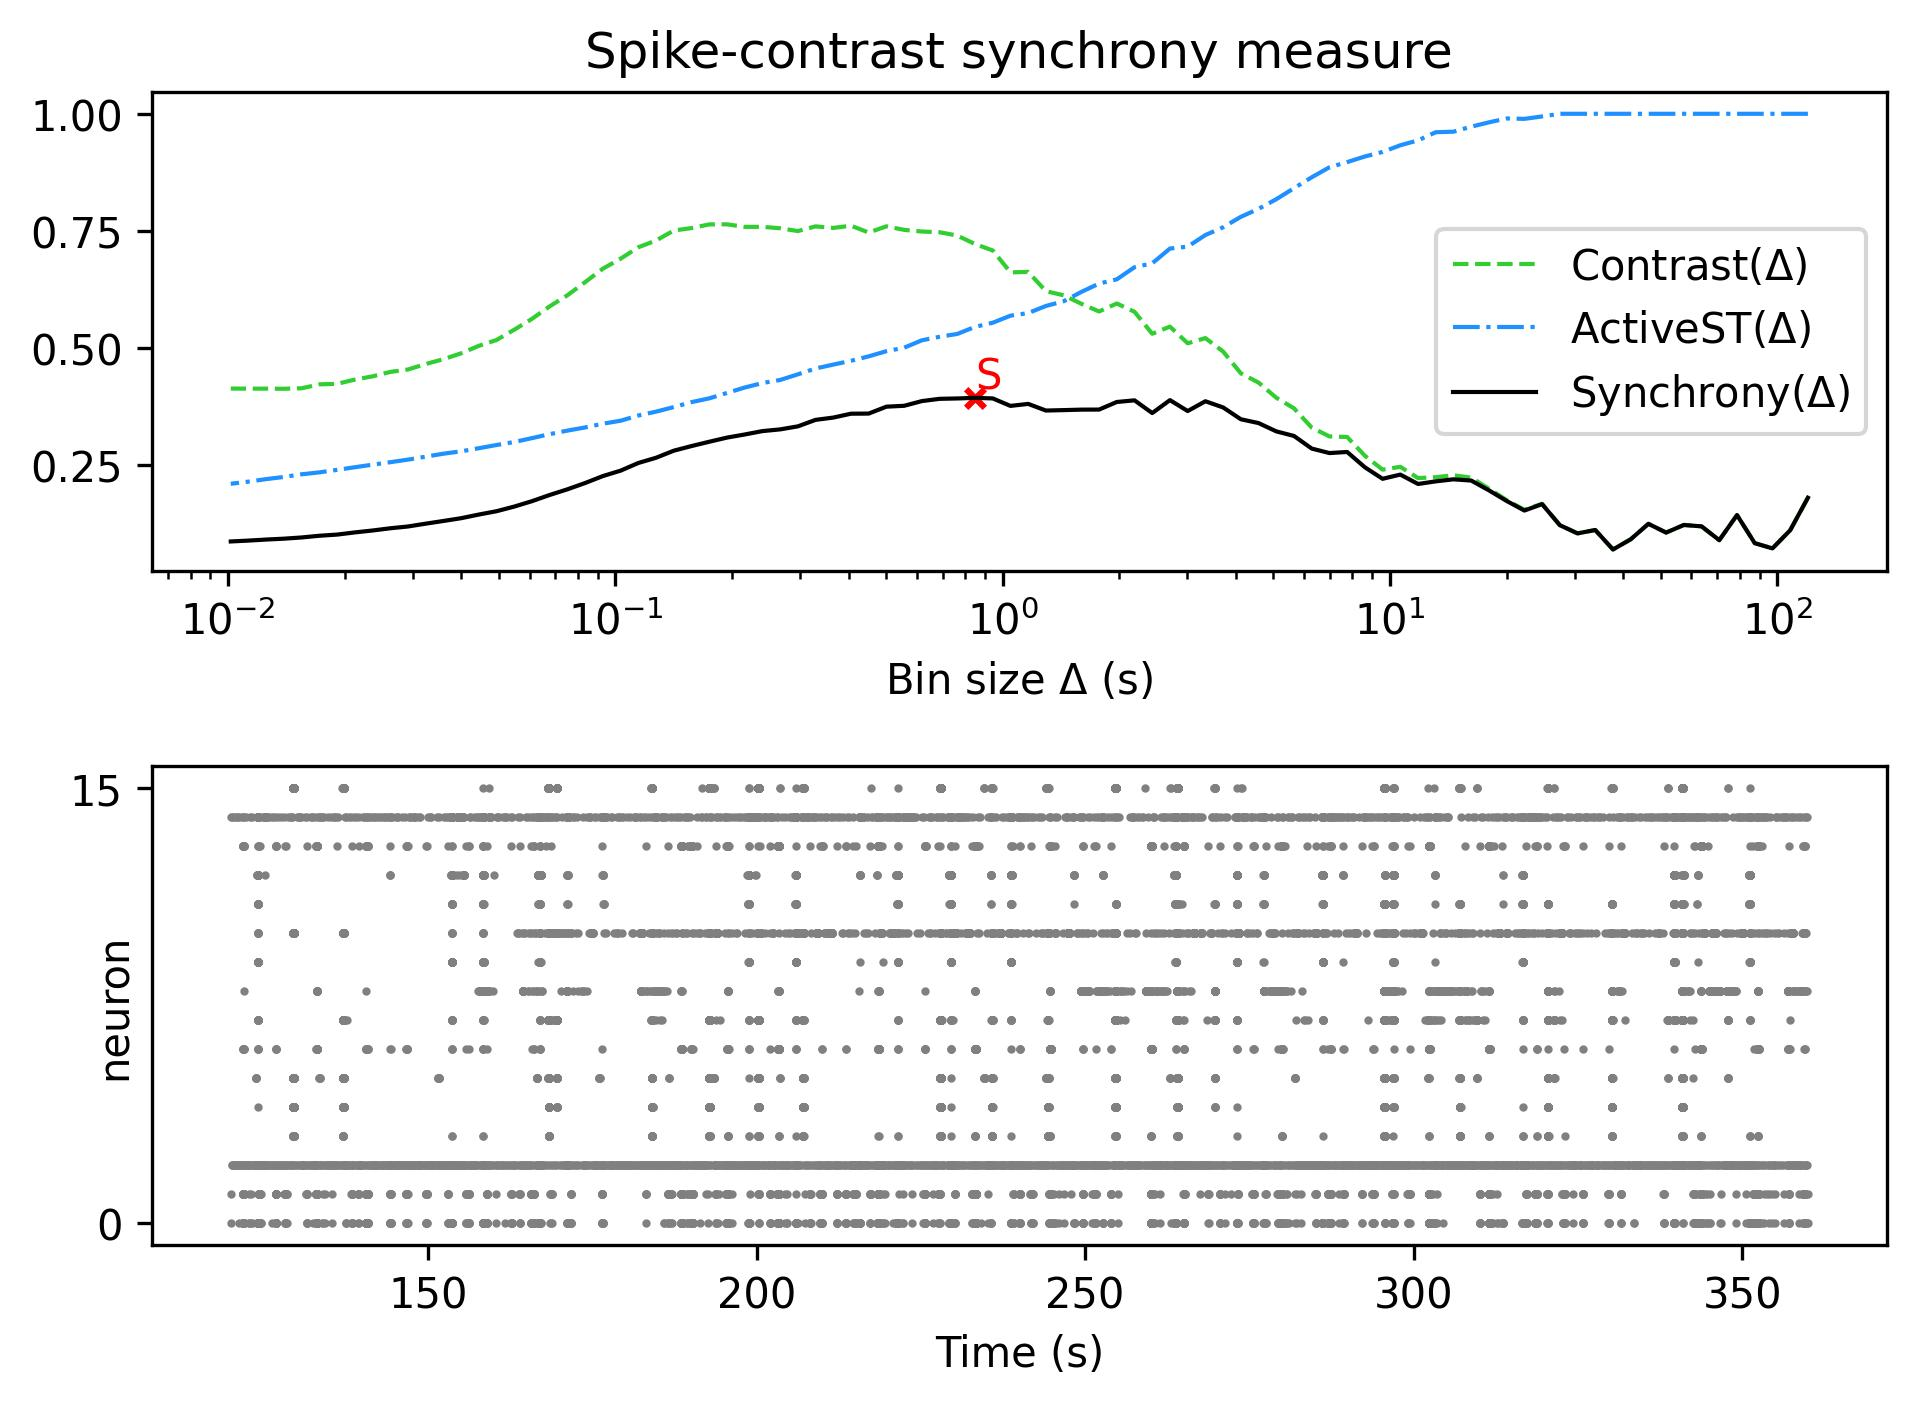

Values plotted in this chart, from the file beside it:
, Spike-contrast (120.0 s), Spike-contrast (108.0 s), Spike-contrast (97.2 s), Spike-contrast (87.48 s), Spike-contrast (78.732 s), Spike-contrast (70.859 s), Spike-contrast (63.773 s), Spike-contrast (57.396 s), Spike-contrast (51.656 s), Spike-contrast (46.49 s), Spike-contrast (41.841 s), Spike-contrast (37.657 s), Spike-contrast (33.892 s), Spike-contrast (30.502 s), Spike-contrast (27.452 s), Spike-contrast (24.707 s), Spike-contrast (22.236 s), Spike-contrast (20.013 s), Spike-contrast (18.011 s), Spike-contrast (16.21 s), Spike-contrast (14.589 s), Spike-contrast (13.13 s), Spike-contrast (11.817 s)
0, 0.18, 0.1106, 0.0719, 0.08311, 0.1431, 0.08945, 0.119, 0.1219, 0.1057, 0.1244, 0.09129, 0.06959, 0.1112, 0.104, 0.1215, 0.1664, 0.1527, 0.1732, 0.1959, 0.2168, 0.2194, 0.2151, 0.2095
